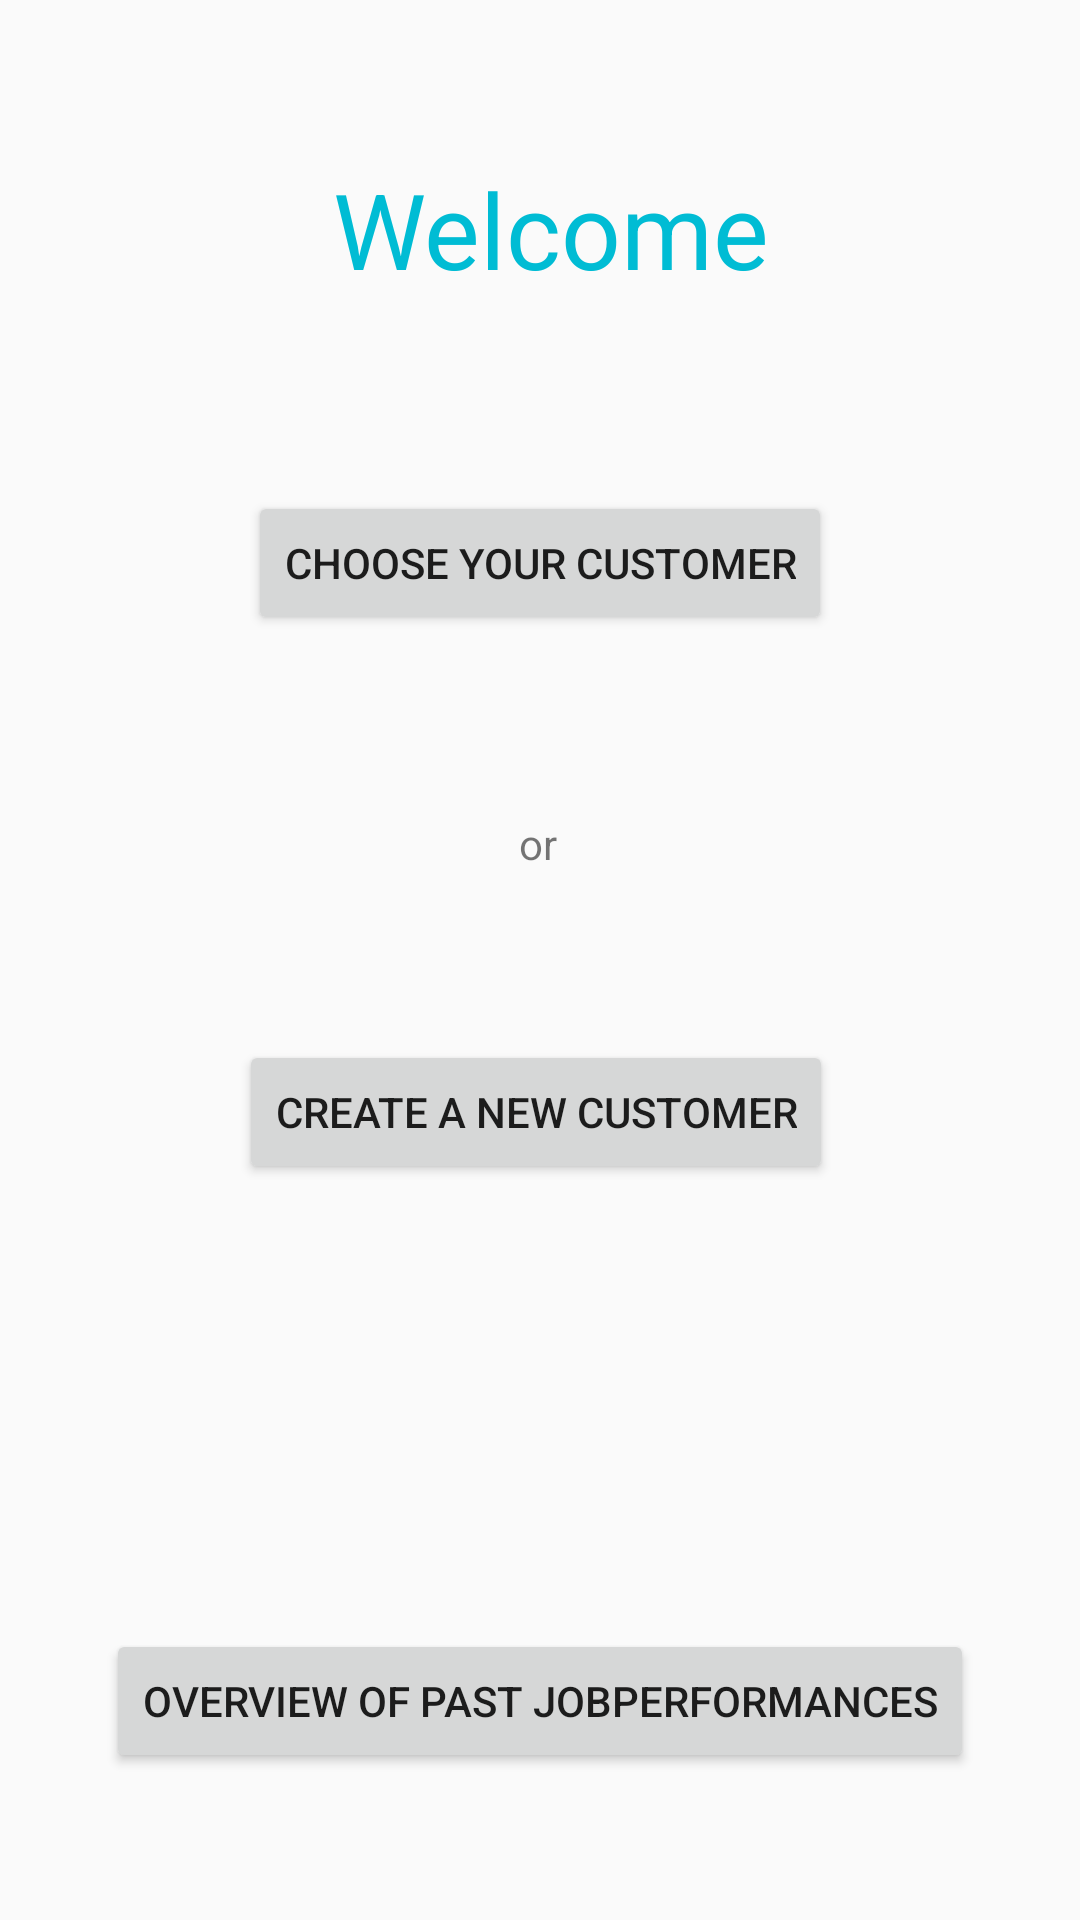

Write the Android layout XML for this screen, with the resource values it uses.
<!-- AndroidManifest.xml: application theme AppTheme -->
<!-- res/layout/fragment_welcome.xml -->
<?xml version="1.0" encoding="utf-8"?>
<androidx.constraintlayout.widget.ConstraintLayout xmlns:android="http://schemas.android.com/apk/res/android"
    xmlns:app="http://schemas.android.com/apk/res-auto"
    xmlns:tools="http://schemas.android.com/tools"
    android:id="@+id/welcomeFragment"
    android:layout_width="match_parent"
    android:layout_height="match_parent"
    android:backgroundTint="?attr/colorButtonNormal"
    android:padding="5dp">

    <TextView
        android:id="@+id/tv_NewJobPerformance"
        android:layout_width="wrap_content"
        android:layout_height="wrap_content"

        android:layout_marginTop="48dp"
        android:gravity="center"
        android:text=" Welcome"
        android:textColor="#00BCD4"
        android:textSize="35dp"
        app:layout_constraintEnd_toEndOf="parent"
        app:layout_constraintHorizontal_bias="0.498"
        app:layout_constraintStart_toStartOf="parent"
        app:layout_constraintTop_toTopOf="parent" />

    <Button
        android:id="@+id/bt_choose_customer"
        android:layout_width="wrap_content"
        android:layout_height="wrap_content"
        android:layout_marginTop="64dp"
        android:text="Choose your customer"
        app:layout_constraintEnd_toEndOf="parent"
        app:layout_constraintStart_toStartOf="parent"
        app:layout_constraintTop_toBottomOf="@+id/tv_NewJobPerformance" />

    <Button
        android:id="@+id/bt_to_jp_overview"
        android:layout_width="wrap_content"
        android:layout_height="wrap_content"
        android:layout_marginBottom="44dp"
        android:text="Overview of past jobperformances"
        app:layout_constraintBottom_toBottomOf="parent"
        app:layout_constraintEnd_toEndOf="parent"
        app:layout_constraintStart_toStartOf="parent" />

    <TextView
        android:id="@+id/textView2"
        android:layout_width="wrap_content"
        android:layout_height="wrap_content"
        android:layout_marginTop="60dp"
        android:text="or"
        app:layout_constraintEnd_toEndOf="parent"
        app:layout_constraintHorizontal_bias="0.498"
        app:layout_constraintStart_toStartOf="parent"
        app:layout_constraintTop_toBottomOf="@+id/bt_choose_customer"
         />

    <Button
        android:id="@+id/bt_go_to_new_customer"
        android:layout_width="wrap_content"
        android:layout_height="wrap_content"
        android:layout_marginTop="56dp"
        android:text="create a new customer"
        app:layout_constraintEnd_toEndOf="parent"
        app:layout_constraintHorizontal_bias="0.492"
        app:layout_constraintStart_toStartOf="parent"
        app:layout_constraintTop_toBottomOf="@+id/textView2" />


</androidx.constraintlayout.widget.ConstraintLayout>
<!-- resources referenced by this layout -->
<resources>
  <style name="AppTheme" parent="Theme.AppCompat.Light.DarkActionBar">
          
          <item name="colorPrimary">@color/colorPrimary</item>
          <item name="colorPrimaryDark">@color/colorPrimaryDark</item>
          <item name="colorAccent">@color/colorAccent</item>
      </style>
  <!-- not gathered from this repository: default colours our renderer supplied (Android Studio template values) -->
  <color name="colorPrimary">#FF6200EE</color>
  <color name="colorPrimaryDark">#FF3700B3</color>
  <color name="colorAccent">#FF03DAC5</color>
</resources>
